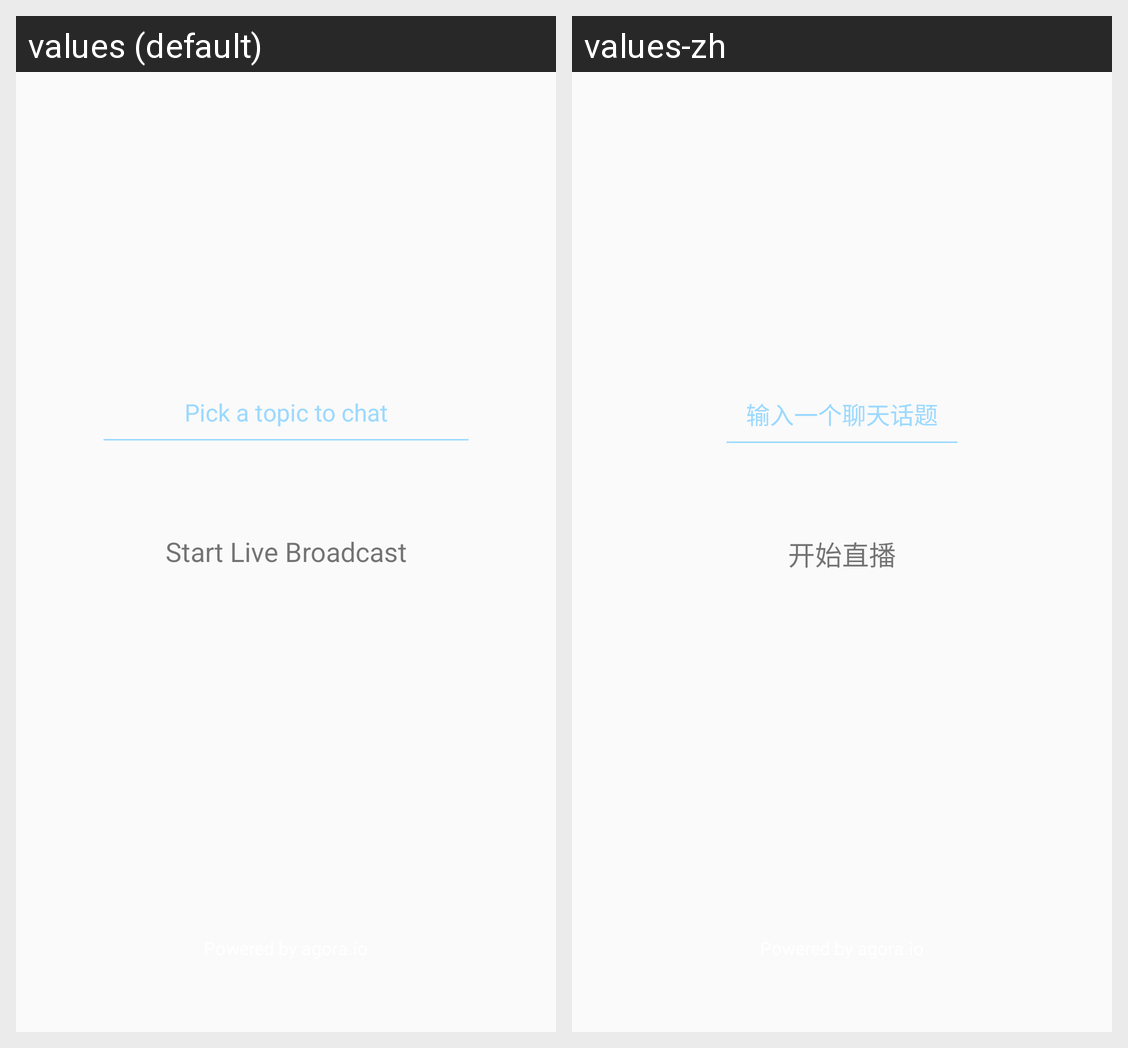

This grid shows one Android layout under two languages. Give, for every string resource on the screen, its name, the default text and each shown locale's text.
Android screen res/layout/video_broadcast_activity_main.xml rendered under 2 locales, left to right: values (default), values-zh. Device: Nexus 5 (rendered at 1080×1920; each locale shown at half size, 540×960, under a caption strip naming it); theme AppTheme.
Strings drawn on this screen, with the default value and each locale's value (text and hints the layout hard-codes, and strings that could not be matched under every locale, appear in the picture but are not listed):

topic_edit_hint
  values: Pick a topic to chat
  values-zh: 输入一个聊天话题

start_broadcast_title
  values: Start Live Broadcast
  values-zh: 开始直播
